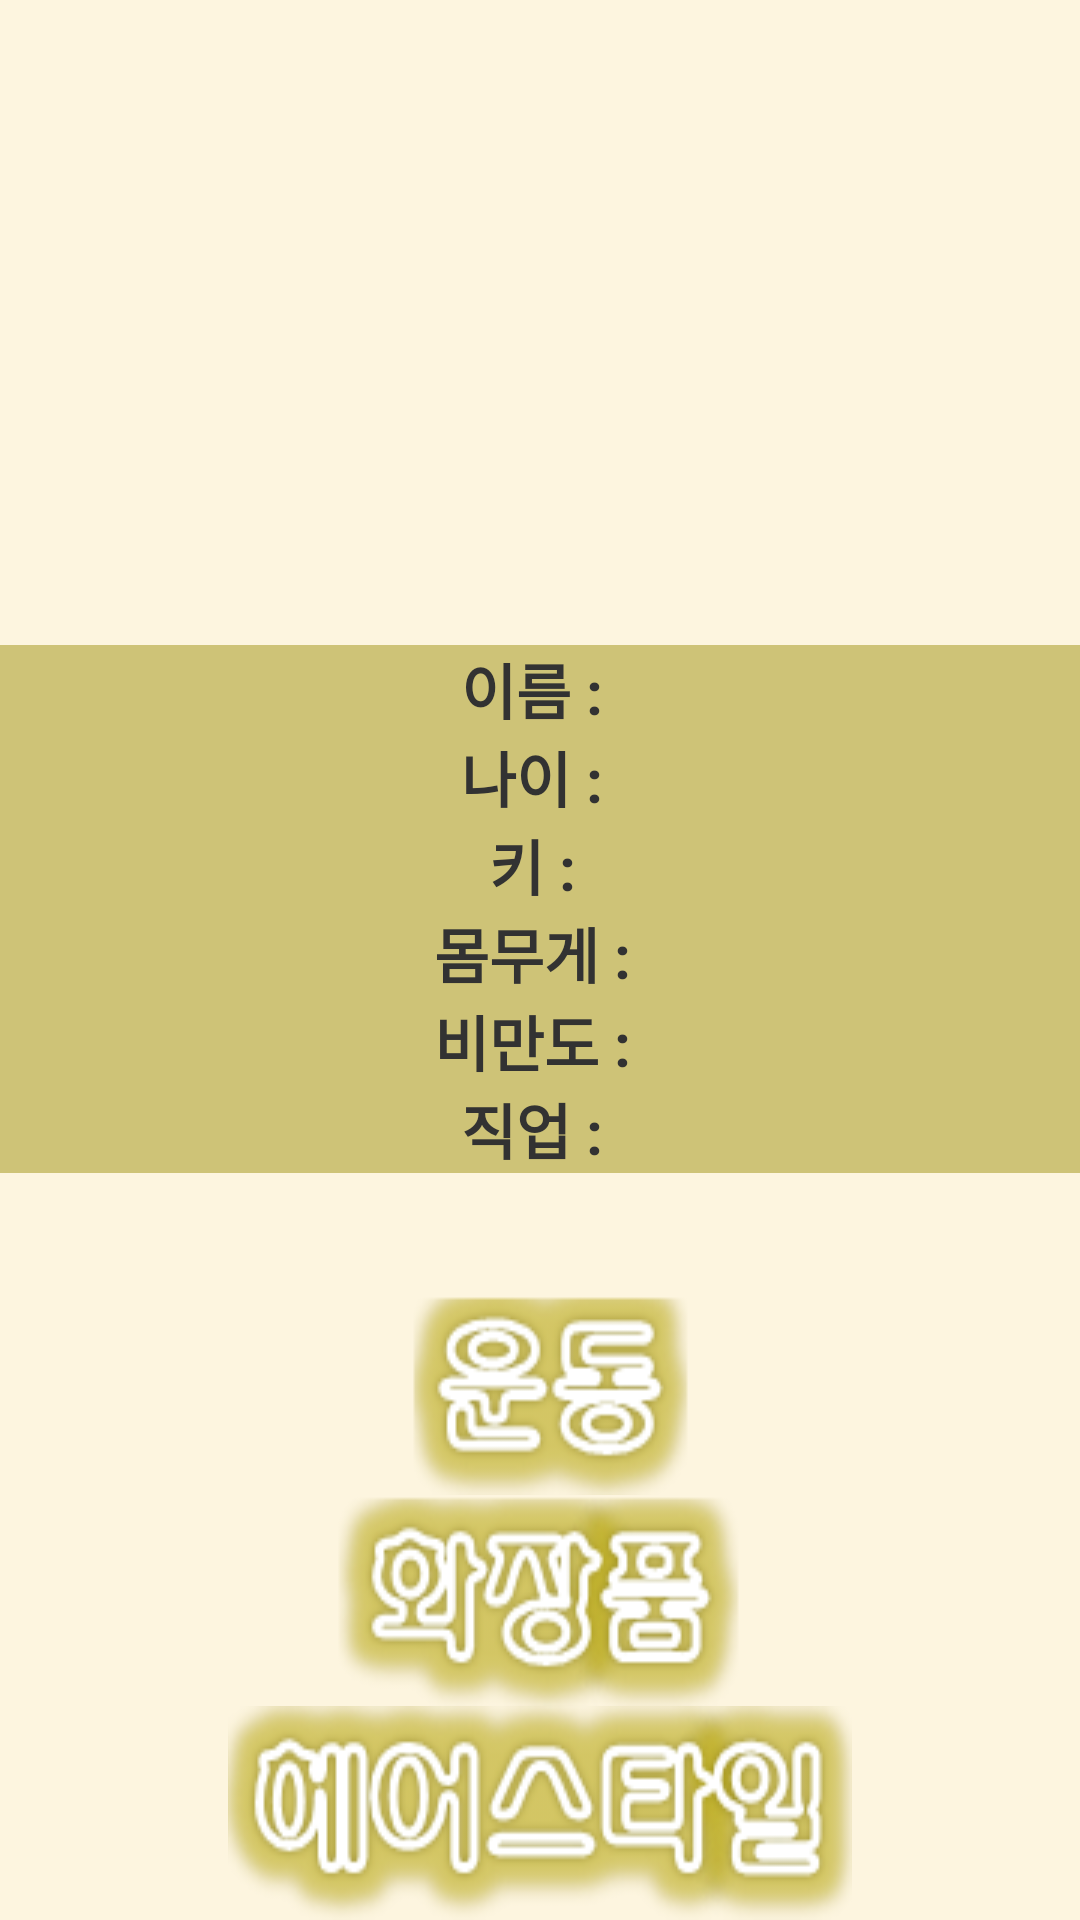

Layout XML and referenced resources for this Android screen:
<!-- AndroidManifest.xml: application theme AppTheme -->
<!-- res/layout/activity_main.xml -->
<LinearLayout xmlns:android="http://schemas.android.com/apk/res/android"
    xmlns:tools="http://schemas.android.com/tools"
    android:id="@+id/container"
    android:layout_width="match_parent"
    android:layout_height="match_parent"
    android:layout_gravity="center"
    android:gravity="center"
    android:orientation="vertical"
    android:background="#33F2CB61"
    tools:context="com.example.homme.MainActivity"
    tools:ignore="MergeRootFrame" >

    <LinearLayout
        android:layout_width="match_parent"
        android:layout_height="wrap_content"
        android:gravity="center"
        android:orientation="vertical"
        android:layout_weight="6" >

        <ImageView
            android:id="@+id/ivmain"
            android:layout_width="210dp"
            android:layout_height="178dp"/>

        <LinearLayout
            android:layout_width="match_parent"
            android:layout_height="wrap_content"
            android:background="#77998A00"
            android:gravity="center" >

            <TextView
                android:layout_width="wrap_content"
                android:layout_height="wrap_content"
                android:text="이름 : "
                android:textStyle="bold"
                android:textSize="20dp" />

            <TextView
                android:id="@+id/tvName"
                android:layout_width="wrap_content"
                android:layout_height="wrap_content"
                android:textColor="#8041D9"
                android:textSize="20dp" />
        </LinearLayout>

        <LinearLayout
            android:layout_width="match_parent"
            android:layout_height="wrap_content"
            android:background="#77998A00"
            android:gravity="center" >

            <TextView
                android:layout_width="wrap_content"
                android:layout_height="wrap_content"
                android:text="나이 : "
                android:textStyle="bold"
                android:textSize="20dp" />

            <TextView
                android:id="@+id/tvAge"
                android:layout_width="wrap_content"
                android:layout_height="wrap_content"
                android:textColor="#8041D9"
                android:textSize="20dp" />
        </LinearLayout>

        <LinearLayout
            android:layout_width="match_parent"
            android:layout_height="wrap_content"
            android:background="#77998A00"
            android:gravity="center" >

            <TextView
                android:layout_width="wrap_content"
                android:layout_height="wrap_content"
                android:text="키 : "
                android:textStyle="bold"
                android:textSize="20dp" />

            <TextView
                android:id="@+id/tvHeight"
                android:layout_width="wrap_content"
                android:layout_height="wrap_content"
                android:textColor="#8041D9"
                android:textSize="20dp" />
        </LinearLayout>

        <LinearLayout
            android:layout_width="match_parent"
            android:layout_height="wrap_content"
            android:background="#77998A00"
            android:gravity="center" >

            <TextView
                android:layout_width="wrap_content"
                android:layout_height="wrap_content"
                android:text="몸무게 : "
                android:textStyle="bold"
                android:textSize="20dp" />

            <TextView
                android:id="@+id/tvWeight"
                android:layout_width="wrap_content"
                android:layout_height="wrap_content"
                android:textColor="#8041D9"
                android:textSize="20dp" />
        </LinearLayout>

        <LinearLayout
            android:layout_width="match_parent"
            android:layout_height="wrap_content"
            android:background="#77998A00"
            android:gravity="center" >

            <TextView
                android:layout_width="wrap_content"
                android:layout_height="wrap_content"
                android:textStyle="bold"
                android:text="비만도 : "
                android:textSize="20dp" />

            <TextView
                android:id="@+id/tvFat"
                android:layout_width="wrap_content"
                android:layout_height="wrap_content"
                android:textColor="#8041D9"
                android:textSize="20dp" />
        </LinearLayout>

        <LinearLayout
            android:layout_width="match_parent"
            android:layout_height="wrap_content"
            android:background="#77998A00"
            android:gravity="center" >

            <TextView
                android:layout_width="wrap_content"
                android:layout_height="wrap_content"
                android:text="직업 : " 
                android:textStyle="bold"
                android:textSize="20dp" />

            <TextView
                android:id="@+id/tvJob"
                android:layout_width="wrap_content"
                android:layout_height="wrap_content"
                android:textColor="#8041D9"
                android:textSize="20dp" />
        </LinearLayout>
    </LinearLayout>

    <LinearLayout
        android:layout_width="match_parent"
        android:layout_height="wrap_content"
        android:layout_weight="3"
        android:gravity="center"
        android:orientation="vertical" >

        <Button
            android:id="@+id/btnHealth"
            android:layout_width="wrap_content"
            android:layout_height="wrap_content"
            android:layout_weight="1"
            android:background="@drawable/btnonoff5"/>

        <Button
            android:id="@+id/btnMakeup"
            android:layout_width="wrap_content"
            android:layout_height="wrap_content"
            android:layout_weight="1"
            android:background="@drawable/btnonoff6"/>

        <Button
            android:id="@+id/btnHairStyle"
            android:layout_width="wrap_content"
            android:layout_height="wrap_content"
            android:layout_weight="1"
            android:background="@drawable/btnonoff7" />
    </LinearLayout>

</LinearLayout>
<!-- resources referenced by this layout -->
<resources>
  <!-- drawable btnonoff5 (drawable-mdpi) -->
  <?xml version="1.0" encoding="utf-8"?>
  <selector xmlns:android="http://schemas.android.com/apk/res/android" >
      <item
          android:state_pressed="true"
          android:drawable="@drawable/image8"/>
      <item
          android:state_pressed="false" 
          android:drawable="@drawable/image7"/>
  
  </selector>
  <!-- drawable btnonoff6 (drawable-mdpi) -->
  <?xml version="1.0" encoding="utf-8"?>
  <selector xmlns:android="http://schemas.android.com/apk/res/android" >
      <item
          android:state_pressed="true"
          android:drawable="@drawable/image10"/>
      <item
          android:state_pressed="false" 
          android:drawable="@drawable/image9"/>
  
  </selector>
  <!-- drawable btnonoff7 (drawable-mdpi) -->
  <?xml version="1.0" encoding="utf-8"?>
  <selector xmlns:android="http://schemas.android.com/apk/res/android" >
      <item
          android:state_pressed="true"
          android:drawable="@drawable/image12"/>
      <item
          android:state_pressed="false" 
          android:drawable="@drawable/image11"/>
  
  </selector>
  <style name="AppTheme" parent="AppBaseTheme">
         
          <item name="android:windowNoTitle">true</item>
          
      </style>
  <!-- drawable image8: png bitmap (drawable-mdpi, 12524 bytes) -->
  <!-- drawable image7: png bitmap (drawable-mdpi, 12347 bytes) -->
  <!-- drawable image10: png bitmap (drawable-mdpi, 17446 bytes) -->
  <!-- drawable image9: png bitmap (drawable-mdpi, 17439 bytes) -->
  <!-- drawable image12: png bitmap (drawable-mdpi, 23569 bytes) -->
  <!-- drawable image11: png bitmap (drawable-mdpi, 23191 bytes) -->
  <style name="AppBaseTheme" parent="android:Theme.Light">
        
          <item name="android:windowNoTitle">true</item>
          
      </style>
</resources>
